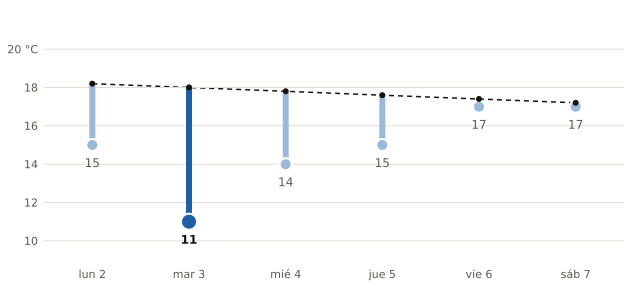

The data file committed next to this chart (first rows):
fecha, máxima_prevista_C, máxima_normal_1991_2020_C
2026-11-02, 15, 18.2
2026-11-03, 11, 18.0
2026-11-04, 14, 17.8
2026-11-05, 15, 17.6
2026-11-06, 17, 17.4
2026-11-07, 17, 17.2
